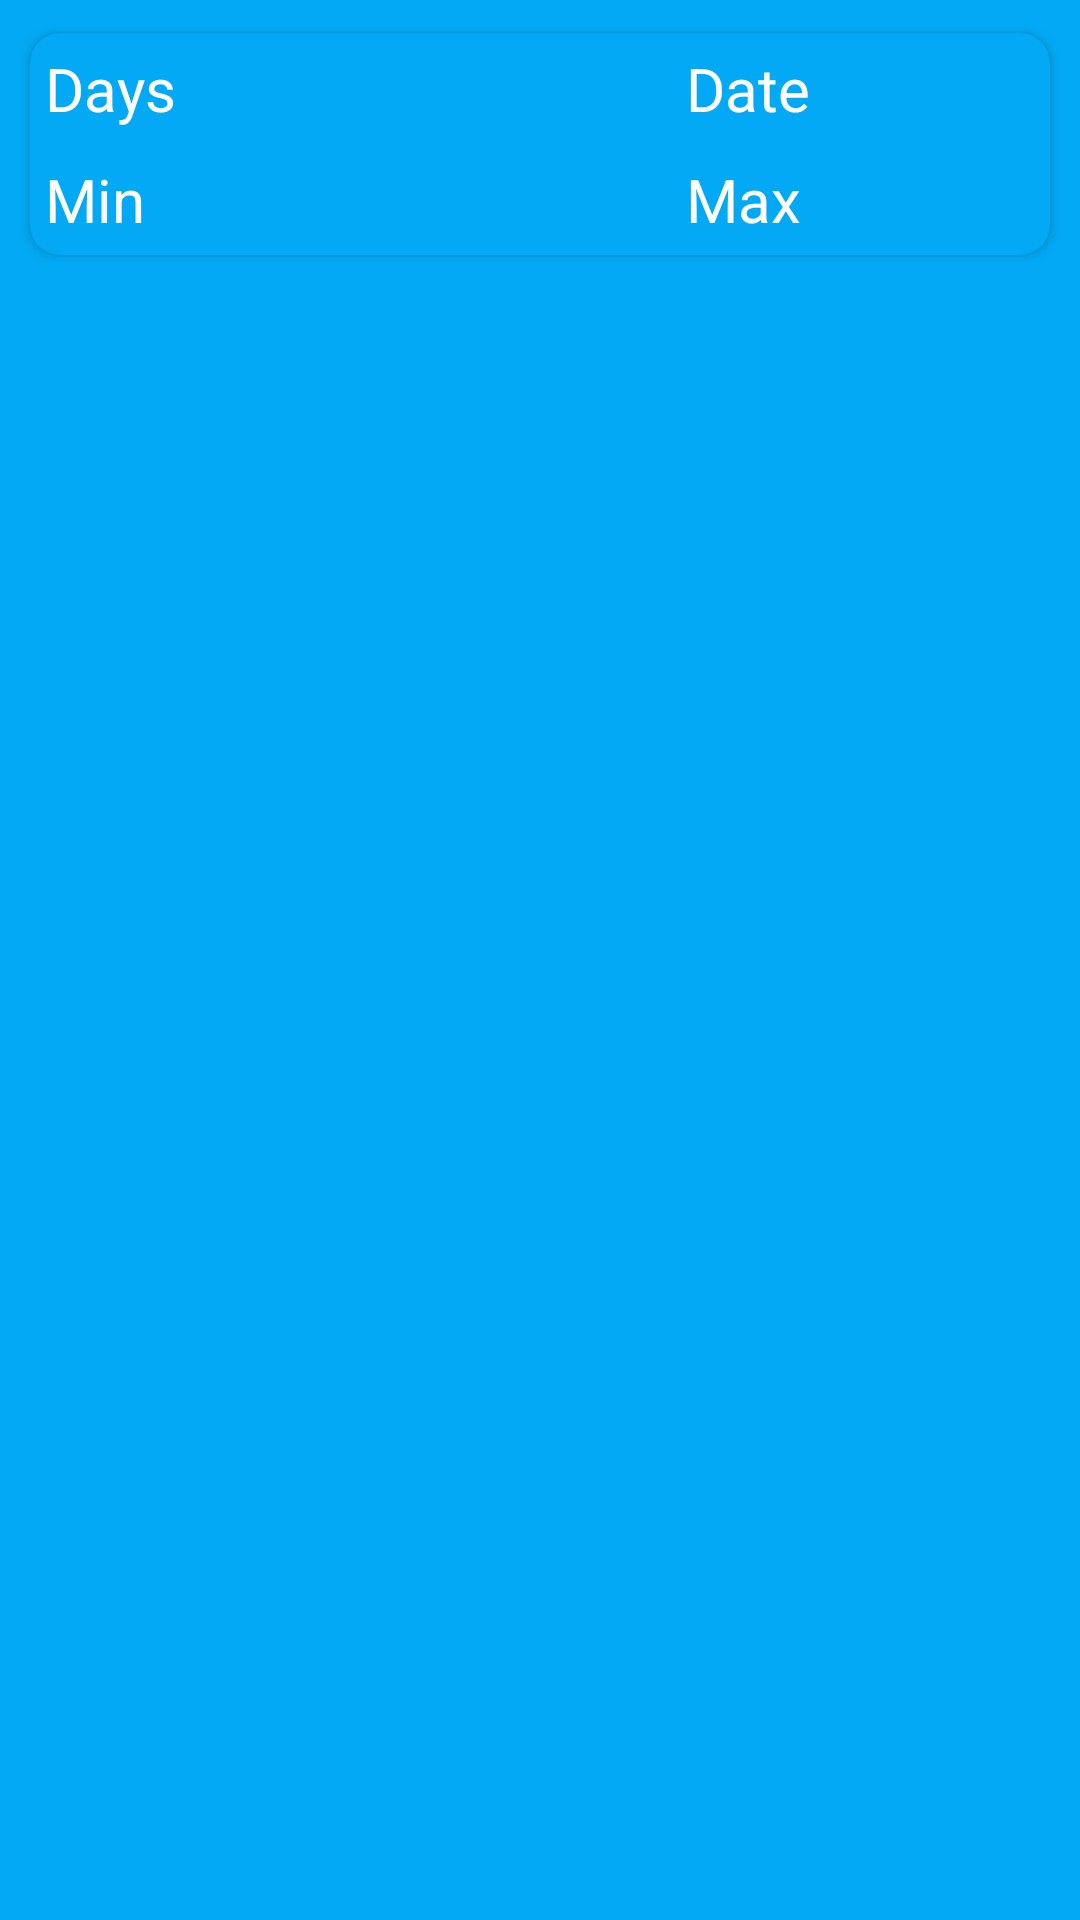

Android layout source for this screen:
<!-- AndroidManifest.xml: application theme AppTheme -->
<!-- res/layout/forecast_list.xml -->
<?xml version="1.0" encoding="utf-8"?>
<LinearLayout xmlns:android="http://schemas.android.com/apk/res/android"
    android:layout_width="match_parent"
    android:layout_height="match_parent"
    xmlns:app="http://schemas.android.com/apk/res-auto"
    android:background="#03A9F4"
    android:orientation="horizontal">

    <android.support.v7.widget.CardView
        android:layout_width="match_parent"
        android:layout_height="wrap_content"
        android:layout_marginBottom="10dp"
        style="@style/MyBox"
        app:cardBackgroundColor="#03A9F4"
        app:cardCornerRadius="10dp"
        app:cardUseCompatPadding="true">

        <LinearLayout
            android:layout_width="match_parent"
            android:layout_height="wrap_content"
            android:orientation="vertical">
           <LinearLayout
               android:id="@+id/minMaxL"
               android:layout_width="match_parent"
               android:layout_height="wrap_content"
               android:orientation="horizontal"
               android:weightSum="3">
               <LinearLayout
                   android:layout_width="wrap_content"
                   android:layout_height="wrap_content"
                   android:orientation="vertical"
                   android:layout_weight="1"
                   android:padding="5dp">
                   <TextView
                       android:id="@+id/textViewTempFDay"
                       android:layout_width="wrap_content"
                       android:layout_height="wrap_content"
                       android:text="Days"
                       android:textSize="20sp"
                       android:visibility="visible"
                       android:layout_marginBottom="10dp"
                       android:textColor="@color/colorWhite"/>

                   <TextView
                       android:id="@+id/textViewTempMinF"
                       android:layout_width="wrap_content"
                       android:layout_height="wrap_content"
                       android:text="Min"
                       android:textSize="20sp"
                       android:textColor="@color/colorWhite"/>

               </LinearLayout>
               <LinearLayout
                   android:layout_width="wrap_content"
                   android:layout_height="wrap_content"
                   android:orientation="vertical"
                   android:layout_weight="1"
                   android:padding="5dp">
                   <ImageView
                       android:id="@+id/imgViewTempIconF"
                       android:layout_width="match_parent"
                       android:layout_height="wrap_content"
                       android:src="@mipmap/ic_launcher"
                       android:visibility="gone"/>
               </LinearLayout>
               <LinearLayout
                   android:layout_width="wrap_content"
                   android:layout_height="wrap_content"
                   android:orientation="vertical"
                   android:layout_weight="1"
                   android:padding="5dp">
               <TextView
                   android:id="@+id/textViewDateF"
                   android:layout_width="wrap_content"
                   android:layout_height="wrap_content"
                   android:text="Date"
                   android:textSize="20sp"
                   android:layout_marginBottom="10dp"
                   android:textColor="@color/colorWhite"/>
                   <TextView
                       android:id="@+id/textViewTempMaxF"
                       android:layout_width="wrap_content"
                       android:layout_height="wrap_content"
                       android:text="Max"
                       android:textSize="20sp"
                       android:textColor="@color/colorWhite"/>
               </LinearLayout>

           </LinearLayout>

        </LinearLayout>
    </android.support.v7.widget.CardView>
</LinearLayout>
<!-- resources referenced by this layout -->
<resources>
  <color name="colorWhite">#FFFF</color>
  <style name="MyBox">
          <item name="android:layout_width">100dp</item>
          <item name="android:layout_height">100dp</item>
          <item name="android:layout_margin">5dp</item>
      </style>
  <style name="AppTheme" parent="Theme.AppCompat.Light.NoActionBar">
          
          <item name="colorPrimary">@color/colorPrimary</item>
          <item name="colorPrimaryDark">@color/colorPrimaryDark</item>
          <item name="colorAccent">@color/colorAccent</item>
      </style>
  <color name="colorPrimary">#3F51B5</color>
  <color name="colorPrimaryDark">#303F9F</color>
  <color name="colorAccent">#FF4081</color>
</resources>
